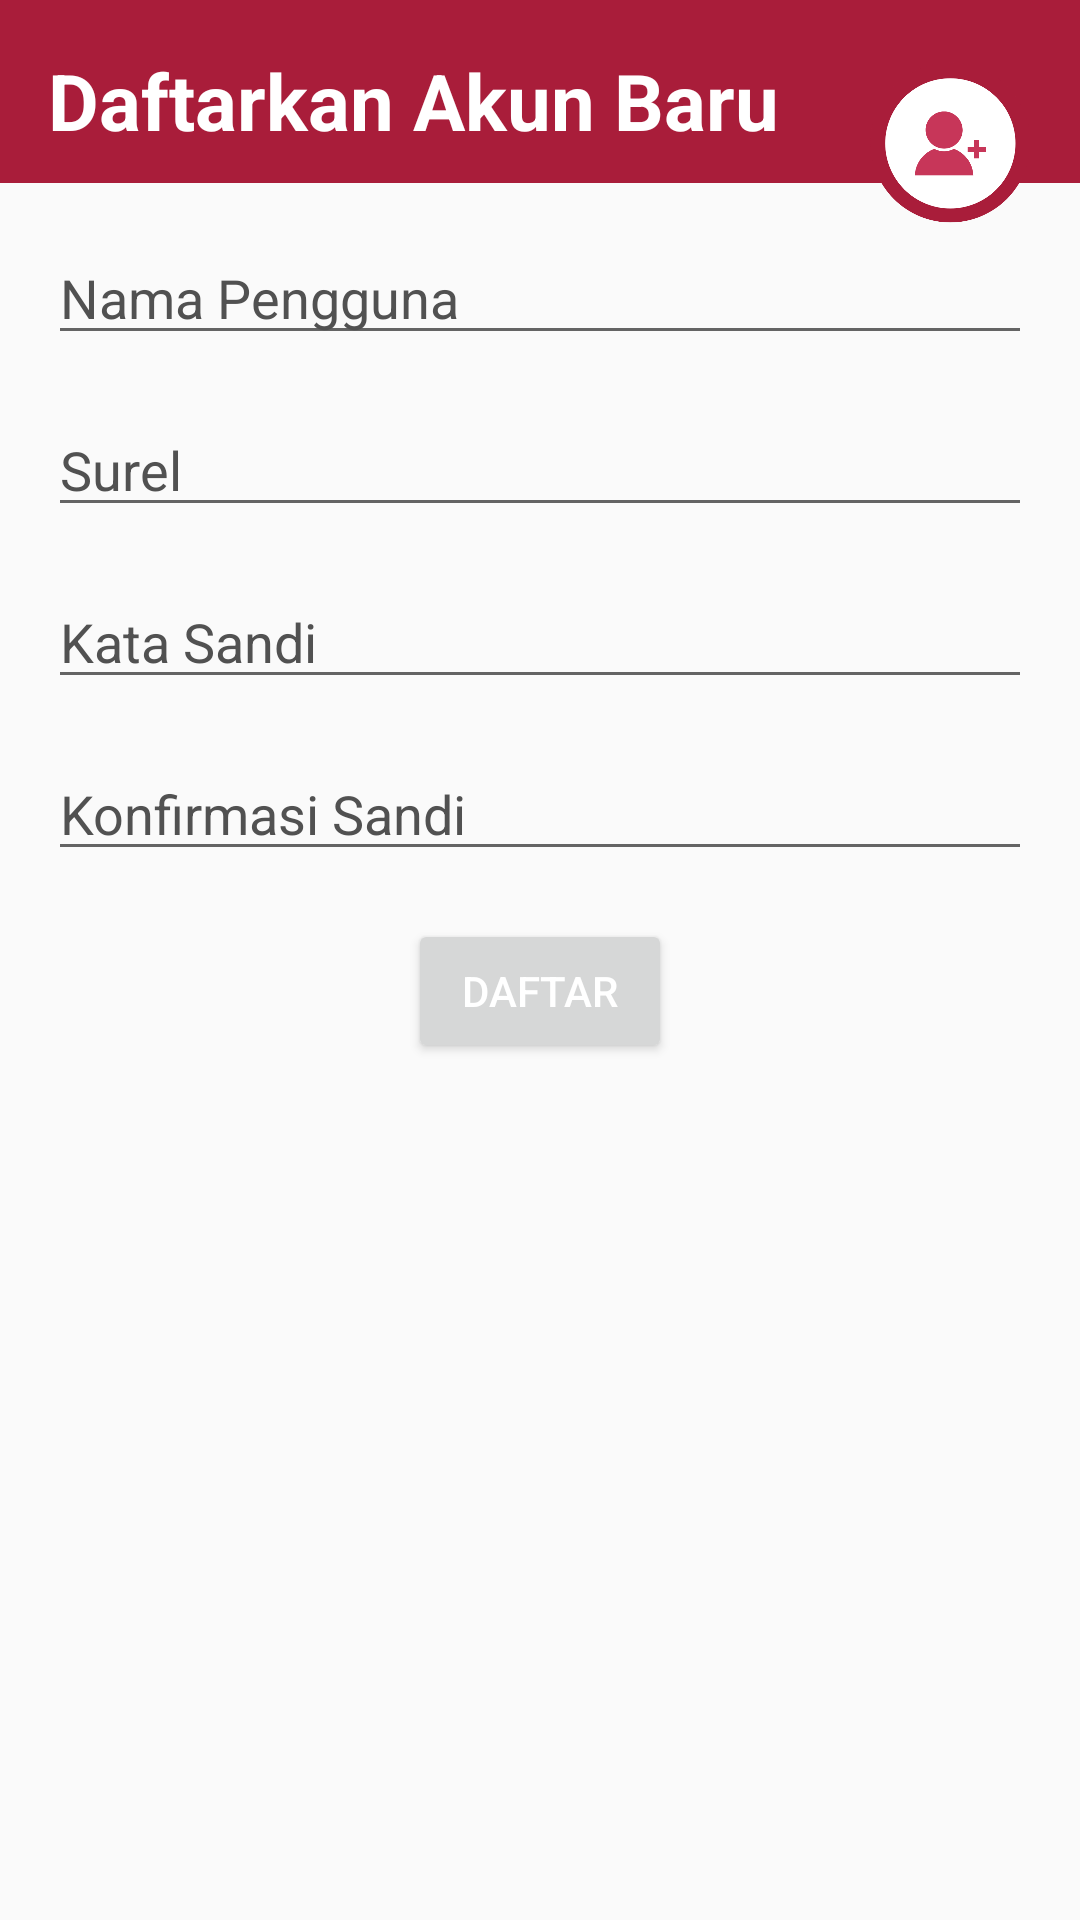

Produce the Android XML layout that renders to this screen, including the resource entries it uses.
<!-- AndroidManifest.xml: application theme Theme.MyMovie -->
<!-- res/layout/fragment_register.xml -->
<?xml version="1.0" encoding="utf-8"?>
<androidx.constraintlayout.widget.ConstraintLayout xmlns:android="http://schemas.android.com/apk/res/android"
    xmlns:tools="http://schemas.android.com/tools"
    android:layout_width="match_parent"
    android:layout_height="match_parent"
    xmlns:app="http://schemas.android.com/apk/res-auto"
    tools:context=".ui.register.RegisterFragment">

    <FrameLayout
        android:id="@+id/topFrame"
        android:layout_width="match_parent"
        android:layout_height="wrap_content"
        android:background="@color/red"
        app:layout_constraintLeft_toLeftOf="parent"
        app:layout_constraintRight_toRightOf="parent"
        app:layout_constraintTop_toTopOf="parent"
        >

        <TextView
            android:id="@+id/title"
            android:layout_width="wrap_content"
            android:layout_height="wrap_content"
            android:text="@string/registerNewAccount"
            android:textSize="26sp"
            android:textStyle="bold"
            android:textColor="@color/white"
            app:layout_constraintLeft_toLeftOf="parent"
            app:layout_constraintTop_toTopOf="parent"
            app:layout_constraintBottom_toBottomOf="@id/accountImage"
            app:layout_constraintBottom_toTopOf="@id/recyclerView"
            android:layout_marginStart="16dp"
            android:layout_marginTop="16dp"
            android:layout_marginBottom="10dp"/>

    </FrameLayout>

    <ImageView
        android:layout_width="55dp"
        android:layout_height="55dp"
        android:src="@drawable/register"
        android:layout_marginTop="20dp"
        android:layout_marginEnd="16dp"
        app:layout_constraintTop_toTopOf="parent"
        app:layout_constraintEnd_toEndOf="parent"
        android:contentDescription="@string/profPic" />

    <EditText
        android:id="@+id/usernameInput"
        android:layout_width="0dp"
        android:layout_height="wrap_content"
        android:hint="@string/uname"
        android:textColor="@color/black"
        android:textColorHint="@color/grey"
        app:layout_constraintTop_toBottomOf="@id/topFrame"
        app:layout_constraintStart_toStartOf="parent"
        app:layout_constraintEnd_toEndOf="parent"
        android:layout_margin="16dp"
        android:inputType="text"
        android:autofillHints="username"/>

    <EditText
        android:id="@+id/emailInput"
        android:layout_width="0dp"
        android:layout_height="wrap_content"
        android:hint="@string/email"
        android:textColor="@color/black"
        android:textColorHint="@color/grey"
        android:inputType="textEmailAddress"
        app:layout_constraintTop_toBottomOf="@id/usernameInput"
        app:layout_constraintStart_toStartOf="parent"
        app:layout_constraintEnd_toEndOf="parent"
        android:layout_margin="16dp"
        android:autofillHints="emailAddress"/>

    <EditText
        android:id="@+id/passwordInput"
        android:layout_width="0dp"
        android:layout_height="wrap_content"
        android:hint="@string/password"
        android:inputType="textPassword"
        android:textColor="@color/black"
        android:textColorHint="@color/grey"
        app:layout_constraintTop_toBottomOf="@id/emailInput"
        app:layout_constraintStart_toStartOf="parent"
        app:layout_constraintEnd_toEndOf="parent"
        android:layout_margin="16dp"
        android:autofillHints="password"/>

    <EditText
        android:id="@+id/confirmPasswordInput"
        android:layout_width="0dp"
        android:layout_height="wrap_content"
        android:hint="@string/confirmPass"
        android:inputType="textPassword"
        android:textColor="@color/black"
        android:textColorHint="@color/grey"
        app:layout_constraintTop_toBottomOf="@id/passwordInput"
        app:layout_constraintStart_toStartOf="parent"
        app:layout_constraintEnd_toEndOf="parent"
        android:layout_margin="16dp"
        android:autofillHints="password"/>

    <Button
        android:id="@+id/registerButton"
        android:layout_width="wrap_content"
        android:layout_height="wrap_content"
        android:text="@string/regButton"
        app:layout_constraintTop_toBottomOf="@id/confirmPasswordInput"
        app:layout_constraintStart_toStartOf="parent"
        app:layout_constraintEnd_toEndOf="parent"
        android:layout_margin="16dp"
        android:textColor="@color/white"/>

</androidx.constraintlayout.widget.ConstraintLayout>
<!-- resources referenced by this layout -->
<resources>
  <color name="black">#FF000000</color>
  <color name="grey">#515151</color>
  <color name="red">#A91D3A</color>
  <color name="white">#FFFFFFFF</color>
  <!-- drawable register: png bitmap (drawable-nodpi, 23772 bytes) -->
  <string name="confirmPass">Konfirmasi Sandi</string>
  <string name="email">Surel</string>
  <string name="password">Kata Sandi</string>
  <string name="profPic">Foto profil</string>
  <string name="regButton">Daftar</string>
  <string name="registerNewAccount">Daftarkan Akun Baru</string>
  <string name="uname">Nama Pengguna</string>
  <style name="Theme.MyMovie" parent="Base.Theme.MyMovie" />
  <style name="Base.Theme.MyMovie" parent="Theme.AppCompat.Light.NoActionBar">
          <item name="colorPrimary">@color/red</item>
      </style>
</resources>
